Run: headless pygame with SDL's dummy video driver; simulated clock (each Clock.tick advances the game by its frame time, no real sleeping); random seed 0; keys injected as events and as key.get_pressed() state; mouse plan: one left click at the window centre at the start of phase 2, then a move to the lower-right quarter at the start of phase 3.
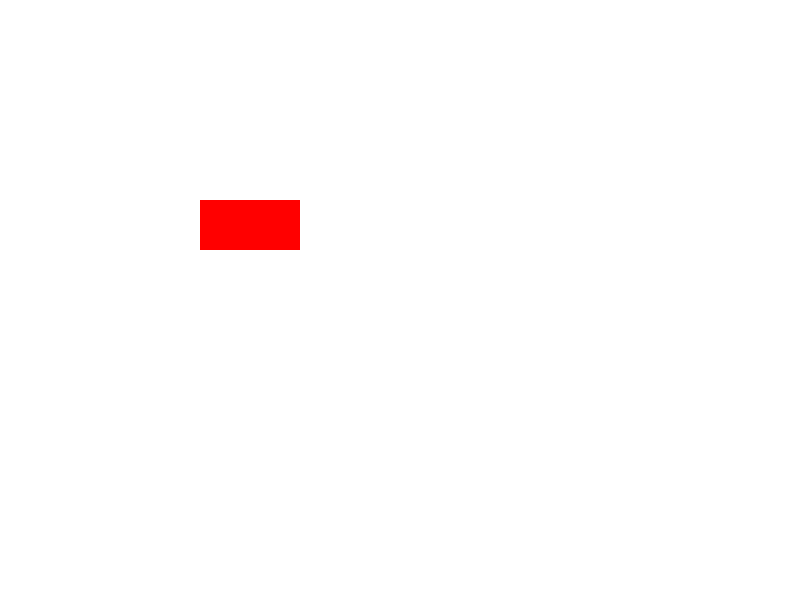
Frame 1 of 4 · flips 1–60 · no input
Frame 2 of 4 · flips 61–180 · clicked the window centre · tapped SPACE, RETURN · held RIGHT (→), D · screen unchanged from frame 1, image omitted
Frame 3 of 4 · flips 181–300 · moved the mouse to the lower-right quarter · held DOWN (↓), S · screen unchanged from frame 2, image omitted
Frame 4 of 4 · flips 301–420 · held LEFT (←), A, UP (↑), W · screen unchanged from frame 3, image omitted

The pygame program that drew these frames:

import pygame

pygame.init()

# Set up the display
width, height = 800, 600
screen = pygame.display.set_mode((width, height))
clock = pygame.time.Clock()

# Define button properties
button_rect = pygame.Rect(200, 200, 100, 50)
button_color = (255, 0, 0)  # Red color
button_pressed_color = (0, 255, 0)  # Green color
button_pressed = False

# Game loop
running = True
while running:
    for event in pygame.event.get():
        if event.type == pygame.QUIT:
            running = False
        elif event.type == pygame.MOUSEBUTTONDOWN:
            if event.button == 1:  # Left mouse button
                if button_rect.collidepoint(event.pos):
                    button_pressed = True
        elif event.type == pygame.MOUSEBUTTONUP:
            if event.button == 1:  # Left mouse button
                button_pressed = False

    # Clear the screen
    screen.fill((255, 255, 255))  # White color

    # Draw the button
    if button_pressed:
        pygame.draw.rect(screen, button_pressed_color, button_rect)
    else:
        pygame.draw.rect(screen, button_color, button_rect)

    # Update the display
    pygame.display.flip()
    clock.tick(60)
